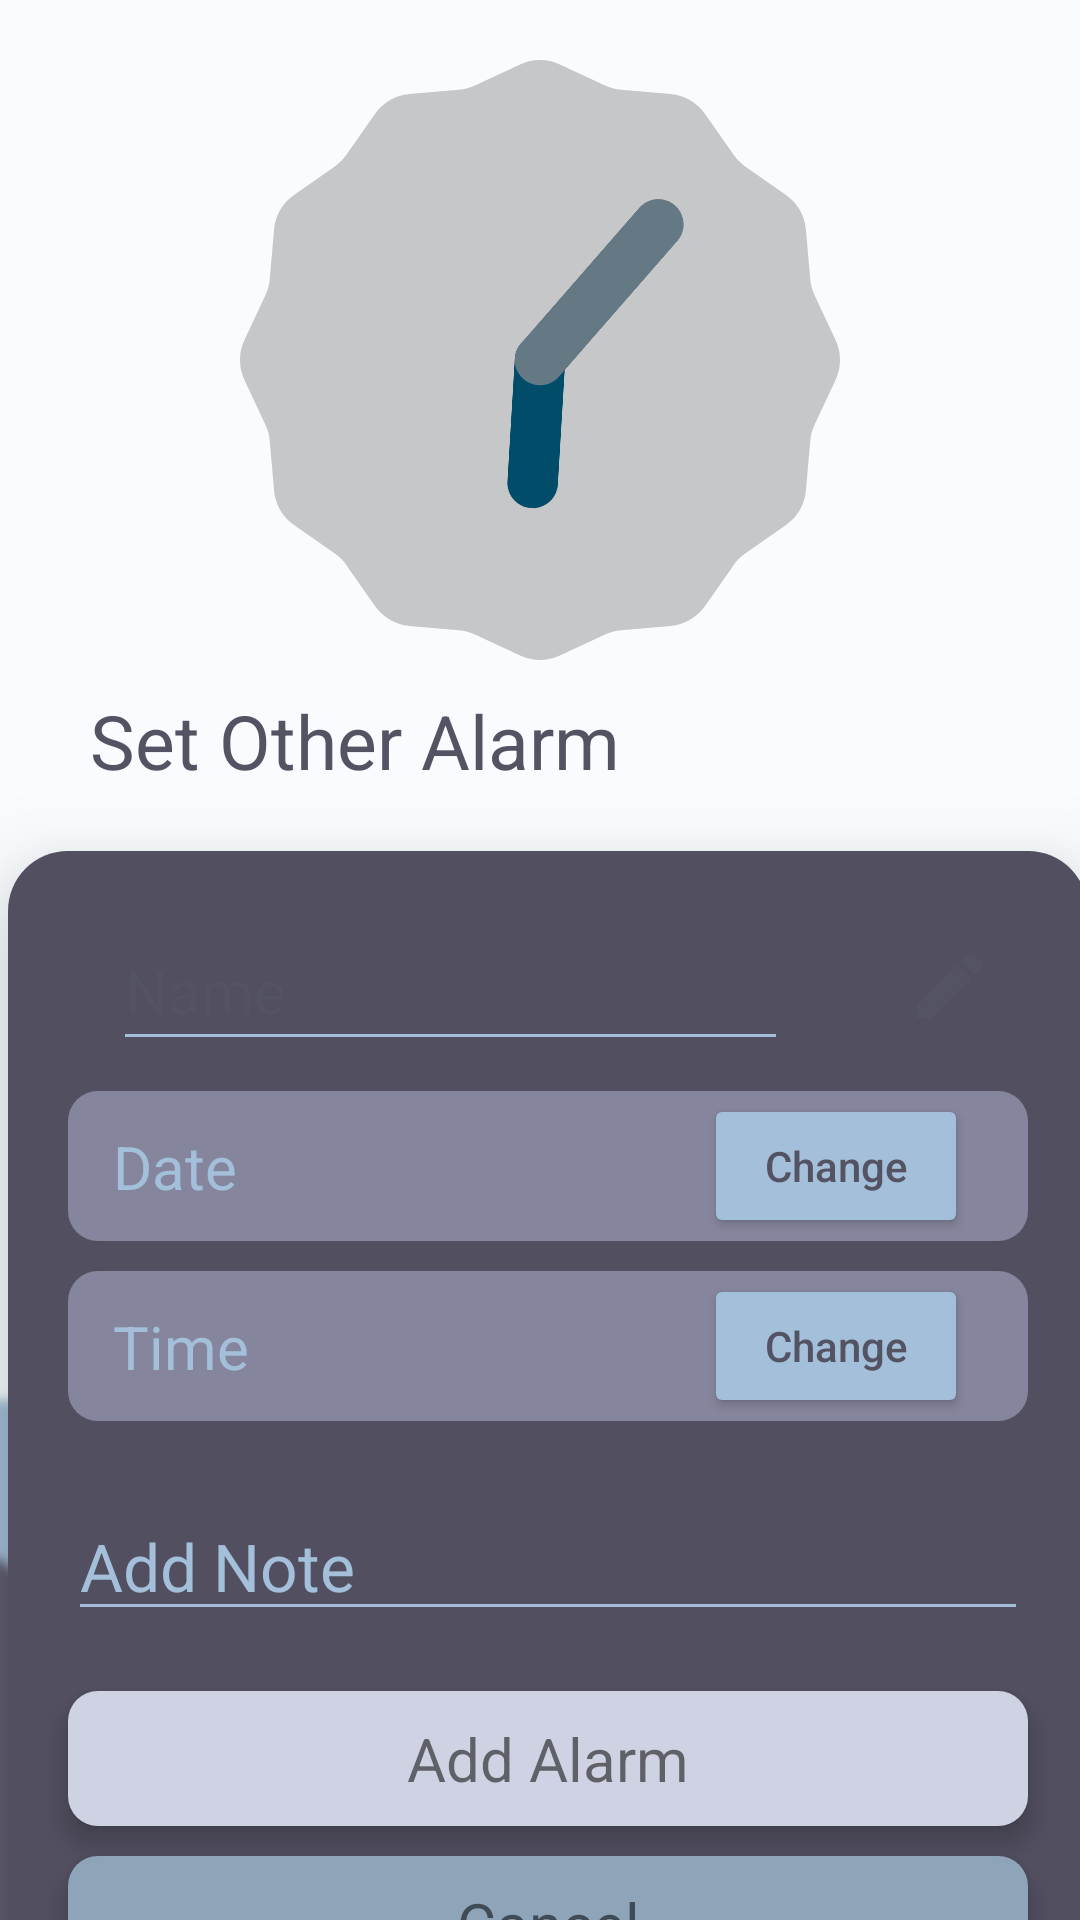

The Android layout XML behind this screen, and the referenced resources:
<!-- AndroidManifest.xml: application theme Theme.RemindYou -->
<!-- res/layout/activity_add_alarm.xml -->
<?xml version="1.0" encoding="utf-8"?>
<androidx.constraintlayout.widget.ConstraintLayout xmlns:android="http://schemas.android.com/apk/res/android"
    xmlns:app="http://schemas.android.com/apk/res-auto"
    xmlns:tools="http://schemas.android.com/tools"
    android:layout_width="match_parent"
    android:layout_height="match_parent"
    android:background="@drawable/png_background"
    tools:context=".AddAlarmActivity">

    <AnalogClock
        android:layout_marginTop="20dp"
        android:layout_width="200dp"
        android:layout_height="200dp"
        app:layout_constraintEnd_toEndOf="parent"
        app:layout_constraintTop_toTopOf="parent"
        app:layout_constraintStart_toStartOf="parent" />

    <androidx.constraintlayout.widget.ConstraintLayout
        android:id="@+id/sleep_change"
        android:layout_width="match_parent"
        android:layout_height="match_parent"
        app:layout_constraintEnd_toEndOf="parent"
        app:layout_constraintStart_toStartOf="parent"
        android:layout_marginTop="220dp">

        <TextView
            android:id="@+id/tv_sleep"
            android:layout_width="wrap_content"
            android:layout_height="wrap_content"
            app:layout_constraintStart_toStartOf="parent"
            android:layout_marginStart="30dp"
            android:layout_marginTop="10dp"
            app:layout_constraintTop_toTopOf="parent"
            android:textColor="@color/secondary_color"
            android:text="@string/set_other_alarm"
            android:textSize="25sp"/>

        <androidx.constraintlayout.widget.ConstraintLayout
            android:id="@+id/sleep"
            android:layout_width="360dp"
            android:layout_height="400dp"
            android:layout_marginStart="20dp"
            app:layout_constraintStart_toStartOf="parent"
            app:layout_constraintEnd_toEndOf="parent"
            android:layout_marginEnd="15dp"
            app:layout_constraintTop_toBottomOf="@id/tv_sleep"
            android:layout_marginTop="20dp"
            android:elevation="20dp"
            android:background="@drawable/bg_rounded_grey">

            <androidx.constraintlayout.widget.ConstraintLayout
                android:id="@+id/edit_name"
                android:layout_width="320dp"
                android:layout_height="50dp"
                app:layout_constraintEnd_toEndOf="parent"
                app:layout_constraintStart_toStartOf="parent"
                app:layout_constraintTop_toTopOf="parent"
                android:layout_marginTop="20dp"
                android:background="@drawable/bg_rounded_blue2"
                android:elevation="20dp">

                <EditText
                    android:id="@+id/et_name_sleep"
                    android:layout_width="match_parent"
                    android:layout_height="match_parent"
                    android:backgroundTint="@color/main_color"
                    android:autofillHints="@string/its_bed_time"
                    android:hint="@string/bash"
                    android:textColorHint="@color/secondary_color"
                    android:textSize="20sp"
                    android:layout_marginStart="15dp"
                    app:layout_constraintEnd_toEndOf="parent"
                    app:layout_constraintBottom_toBottomOf="parent"
                    app:layout_constraintHorizontal_bias="0.6"
                    app:layout_constraintStart_toStartOf="parent"
                    android:layout_marginEnd="80dp"
                    android:inputType="textShortMessage" />

                <ImageView
                    android:layout_width="wrap_content"
                    android:layout_height="wrap_content"
                    app:layout_constraintStart_toEndOf="@id/et_name_sleep"
                    android:src="@drawable/add_item_foreground"
                    app:layout_constraintTop_toTopOf="parent"
                    android:contentDescription="@string/edit" />


            </androidx.constraintlayout.widget.ConstraintLayout>

            <androidx.constraintlayout.widget.ConstraintLayout
                android:id="@+id/edit_date"
                android:layout_width="320dp"
                android:layout_height="50dp"
                app:layout_constraintEnd_toEndOf="parent"
                app:layout_constraintStart_toStartOf="parent"
                app:layout_constraintTop_toBottomOf="@id/edit_name"
                android:layout_marginTop="10dp"
                android:background="@drawable/bg_rounded_gray">

                <TextView
                    android:id="@+id/tv_date"
                    android:layout_width="wrap_content"
                    android:layout_height="wrap_content"
                    android:textColor="@color/main_color"
                    android:text="@string/date_bday"
                    android:textSize="20sp"
                    app:layout_constraintTop_toTopOf="parent"
                    app:layout_constraintBottom_toBottomOf="parent"
                    app:layout_constraintStart_toStartOf="parent"
                    android:layout_marginStart="15dp"
                    />

                <Button
                    android:id="@+id/btn_set_date_other"
                    android:layout_width="wrap_content"
                    android:layout_height="wrap_content"
                    app:layout_constraintTop_toTopOf="parent"
                    app:layout_constraintBottom_toBottomOf="parent"
                    app:layout_constraintEnd_toEndOf="parent"
                    android:layout_marginEnd="20dp"
                    android:backgroundTint="@color/main_color"
                    android:elevation="20dp"
                    android:text="@string/change"
                    android:textColor="@color/secondary_color"
                    android:textAllCaps="false"/>


            </androidx.constraintlayout.widget.ConstraintLayout>

            <androidx.constraintlayout.widget.ConstraintLayout
                android:id="@+id/edit_time"
                android:layout_width="320dp"
                android:layout_height="50dp"
                app:layout_constraintEnd_toEndOf="parent"
                app:layout_constraintStart_toStartOf="parent"
                app:layout_constraintTop_toBottomOf="@id/edit_date"
                android:layout_marginTop="10dp"
                android:background="@drawable/bg_rounded_gray">

                <TextView
                    android:id="@+id/tv_time"
                    android:layout_width="wrap_content"
                    android:layout_height="wrap_content"
                    android:textColor="@color/main_color"
                    android:text="@string/_00_00"
                    android:textSize="20sp"
                    app:layout_constraintTop_toTopOf="parent"
                    app:layout_constraintBottom_toBottomOf="parent"
                    app:layout_constraintStart_toStartOf="parent"
                    android:layout_marginStart="15dp"
                    />

                <Button
                    android:id="@+id/btn_set_time_other"
                    android:layout_width="wrap_content"
                    android:layout_height="wrap_content"
                    app:layout_constraintTop_toTopOf="parent"
                    app:layout_constraintBottom_toBottomOf="parent"
                    app:layout_constraintEnd_toEndOf="parent"
                    android:layout_marginEnd="20dp"
                    android:backgroundTint="@color/main_color"
                    android:elevation="20dp"
                    android:text="@string/change"
                    android:textColor="@color/secondary_color"
                    android:textAllCaps="false"/>


            </androidx.constraintlayout.widget.ConstraintLayout>

            <androidx.constraintlayout.widget.ConstraintLayout
                android:id="@+id/edit_note"
                android:layout_width="320dp"
                android:layout_height="45dp"
                app:layout_constraintEnd_toEndOf="parent"
                app:layout_constraintStart_toStartOf="parent"
                app:layout_constraintTop_toBottomOf="@id/edit_time"
                android:layout_marginTop="25dp">

                <EditText
                    android:id="@+id/et_note"
                    android:layout_width="match_parent"
                    android:layout_height="match_parent"
                    android:autofillHints="peepee"
                    android:backgroundTint="@color/main_color"
                    android:hint="@string/add_note"
                    android:inputType=""
                    android:textColorHint="@color/main_color"
                    android:textSize="22sp"
                    app:layout_constraintBottom_toBottomOf="parent"
                    app:layout_constraintEnd_toEndOf="parent"
                    app:layout_constraintHorizontal_bias="0.0"
                    app:layout_constraintStart_toStartOf="parent"
                    app:layout_constraintTop_toTopOf="parent" />

            </androidx.constraintlayout.widget.ConstraintLayout>

            <androidx.constraintlayout.widget.ConstraintLayout
                android:id="@+id/btn_add_alarm"
                android:layout_width="320dp"
                android:layout_height="45dp"
                app:layout_constraintEnd_toEndOf="parent"
                app:layout_constraintStart_toStartOf="parent"
                app:layout_constraintTop_toBottomOf="@id/edit_note"
                android:layout_marginTop="20dp"
                android:background="@drawable/bg_light_gray"
                android:elevation="5dp">

                <TextView
                    android:id="@+id/tv_add"
                    android:layout_width="wrap_content"
                    android:layout_height="wrap_content"
                    app:layout_constraintStart_toStartOf="parent"
                    app:layout_constraintEnd_toEndOf="parent"
                    android:text="@string/add"
                    android:textSize="20sp"
                    app:layout_constraintTop_toTopOf="parent"
                    app:layout_constraintBottom_toBottomOf="parent"/>

            </androidx.constraintlayout.widget.ConstraintLayout>

            <androidx.constraintlayout.widget.ConstraintLayout
                android:id="@+id/btn_cancel_alarm"
                android:layout_width="320dp"
                android:layout_height="45dp"
                app:layout_constraintEnd_toEndOf="parent"
                app:layout_constraintStart_toStartOf="parent"
                app:layout_constraintTop_toBottomOf="@id/btn_add_alarm"
                android:layout_marginTop="10dp"
                android:background="@drawable/bg_darklight_gray"
                android:elevation="5dp">

                <TextView
                    android:id="@+id/tv_cancel"
                    android:layout_width="wrap_content"
                    android:layout_height="wrap_content"
                    app:layout_constraintStart_toStartOf="parent"
                    app:layout_constraintEnd_toEndOf="parent"
                    android:text="@string/cancel"
                    android:textSize="20sp"
                    app:layout_constraintTop_toTopOf="parent"
                    app:layout_constraintBottom_toBottomOf="parent"/>

            </androidx.constraintlayout.widget.ConstraintLayout>

        </androidx.constraintlayout.widget.ConstraintLayout>

    </androidx.constraintlayout.widget.ConstraintLayout>



</androidx.constraintlayout.widget.ConstraintLayout>
<!-- resources referenced by this layout -->
<resources>
  <color name="main_color">#A3BFD9</color>
  <color name="secondary_color">#535363</color>
  <!-- drawable add_item_foreground (drawable) -->
  <vector xmlns:android="http://schemas.android.com/apk/res/android"
      android:width="108dp"
      android:height="108dp"
      android:viewportWidth="108"
      android:viewportHeight="108"
      android:tint="@color/secondary_color">
    <group android:scaleX="2.61"
        android:scaleY="2.61"
        android:translateX="22.68"
        android:translateY="22.68">
      <path
          android:fillColor="@android:color/white"
          android:pathData="M3,17.25V21h3.75L17.81,9.94l-3.75,-3.75L3,17.25zM20.71,7.04c0.39,-0.39 0.39,-1.02 0,-1.41l-2.34,-2.34c-0.39,-0.39 -1.02,-0.39 -1.41,0l-1.83,1.83 3.75,3.75 1.83,-1.83z"/>
    </group>
  </vector>
  <!-- drawable bg_darklight_gray (drawable) -->
  <?xml version="1.0" encoding="utf-8"?>
  <shape xmlns:android="http://schemas.android.com/apk/res/android">
      <solid android:color="#8EA4B9"/>
      <corners android:radius="10dp"/>
  </shape>
  <!-- drawable bg_light_gray (drawable) -->
  <?xml version="1.0" encoding="utf-8"?>
  <shape xmlns:android="http://schemas.android.com/apk/res/android">
      <solid android:color="#CFD2E2"/>
      <corners android:radius="10dp"/>
  </shape>
  <!-- drawable bg_rounded_gray (drawable) -->
  <?xml version="1.0" encoding="utf-8"?>
  <shape xmlns:android="http://schemas.android.com/apk/res/android">
      <solid android:color="#85859D"/>
      <corners android:radius="10dp"/>
  </shape>
  <!-- drawable bg_rounded_grey (drawable) -->
  <?xml version="1.0" encoding="utf-8"?>
  <shape xmlns:android="http://schemas.android.com/apk/res/android">
      <solid android:color="#514F60"/>
      <corners android:radius="20dp"/>
  </shape>
  <!-- drawable png_background: png bitmap (drawable, 22820 bytes) -->
  <string name="_00_00">Time</string>
  <string name="add">Add Alarm</string>
  <string name="add_note">Add Note</string>
  <string name="bash">Name</string>
  <string name="cancel">Cancel</string>
  <string name="change">Change</string>
  <string name="date_bday">Date</string>
  <string name="edit">edit</string>
  <string name="its_bed_time">ITS BED TIME</string>
  <string name="set_other_alarm">Set Other Alarm</string>
  <style name="Theme.RemindYou" parent="Theme.MaterialComponents.DayNight.NoActionBar">
          
          <item name="colorPrimary">@color/purple_500</item>
          <item name="colorPrimaryVariant">@color/purple_700</item>
          <item name="colorOnPrimary">@color/white</item>
          
          <item name="colorSecondary">@color/teal_200</item>
          <item name="colorSecondaryVariant">@color/teal_700</item>
          <item name="colorOnSecondary">@color/black</item>
          
          <item name="android:statusBarColor" tools:targetApi="l">?attr/colorPrimaryVariant</item>
          
      </style>
  <color name="purple_500">#FF6200EE</color>
  <color name="purple_700">#FF3700B3</color>
  <color name="white">#FFFFFFFF</color>
  <color name="teal_200">#FF03DAC5</color>
  <color name="teal_700">#FF018786</color>
  <color name="black">#FF000000</color>
</resources>
